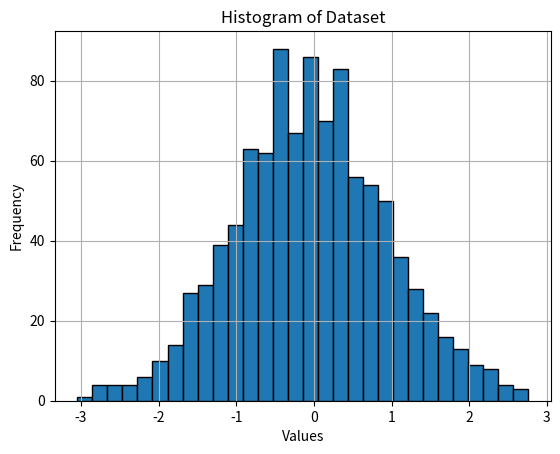

Reproduce this figure in Python.
import matplotlib.pyplot as plt
import numpy as np

np.random.seed(0)
DataSet = np.random.randn(1000)

#plotting Histogram

plt.hist(DataSet, bins=30, edgecolor='Black')
plt.title('Histogram of Dataset')
plt.xlabel('Values')
plt.ylabel('Frequency')
plt.grid(True)
plt.show()
